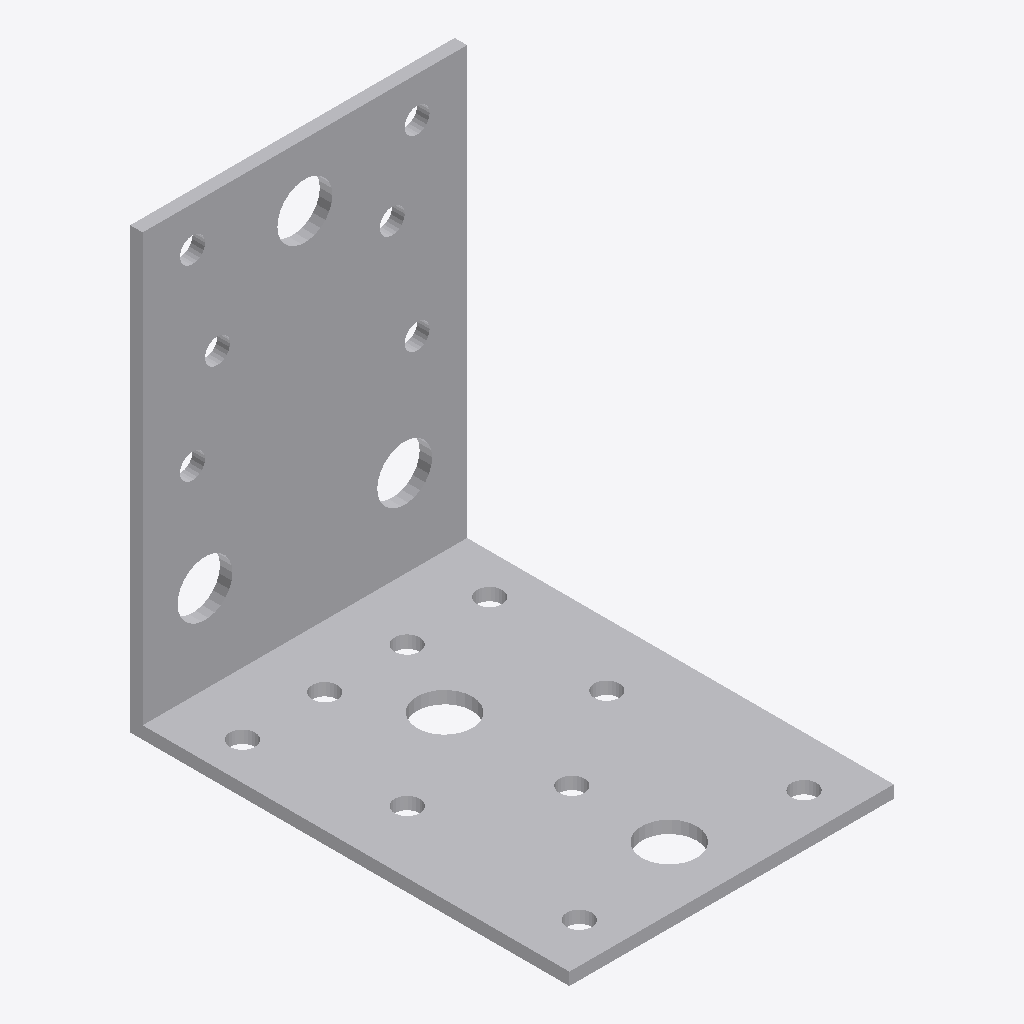
Isometric view of an IFC building model (IFC-SPF (STEP), schema IFC2X3, length unit foot), seen from the south-west, elements coloured by IFC class: 1 other element (light grey).
Extent 0.065 m × 0.088 m × 0.088 m (x, y, z). Storeys (1): Level 1 at 0.00 m. Elements (1): 1 IfcBuildingElementProxy.

HEADER;
FILE_DESCRIPTION(('ViewDefinition [CoordinationView]'),'2;1');
FILE_NAME('','2023-03-17T13:29:46',(''),(''),'The EXPRESS Data Manager Version 5.01.0100.02.64','20130308_1515(x64) - Exporter 2014.0.2013.0308 -','');
FILE_SCHEMA(('IFC2X3'));
ENDSEC;
DATA;
#87=IFCPROJECT('2yLul87gL9fOfpfh9sWEiD',#41,'',$,$,'S:\\@Technology\\9.BIMCAD EU\\2.PROJECTS\\ES-226165 BIMCAD EU_47 model first batch\\Working\\3D with Holes\\RFA 3D\\C_AB90_3D_Cad_MULT_Prod.ifc','',(#76,#84),#71);
#817=IFCSITE('2yLul87gL9fOfpfh9sWEiF',#41,'Default',$,'',#816,$,$,.ELEMENT.,(42,24,53,508911),(-71,-15,-29,-58837),0.0,$,$);
#97=IFCBUILDING('2yLul87gL9fOfpfh9sWEiC',#41,'',$,$,#32,$,'',.ELEMENT.,$,$,#93);
#106=IFCBUILDINGSTOREY('2yLul87gL9fOfpfhA9Vn58',#41,'Level 1',$,$,#104,$,'Level 1',.ELEMENT.,0.0);
#156=IFCBUILDINGELEMENTPROXY('26AJtlApH3dObotf8iv1DU',#41,'C_AB90_3D_Cad_MULT_Prod:C_AB90_3D_Cad_MULT_Prod:93109',$,'C_AB90_3D_Cad_MULT_Prod',#154,#149,'93109',.ELEMENT.);
ENDSEC;
